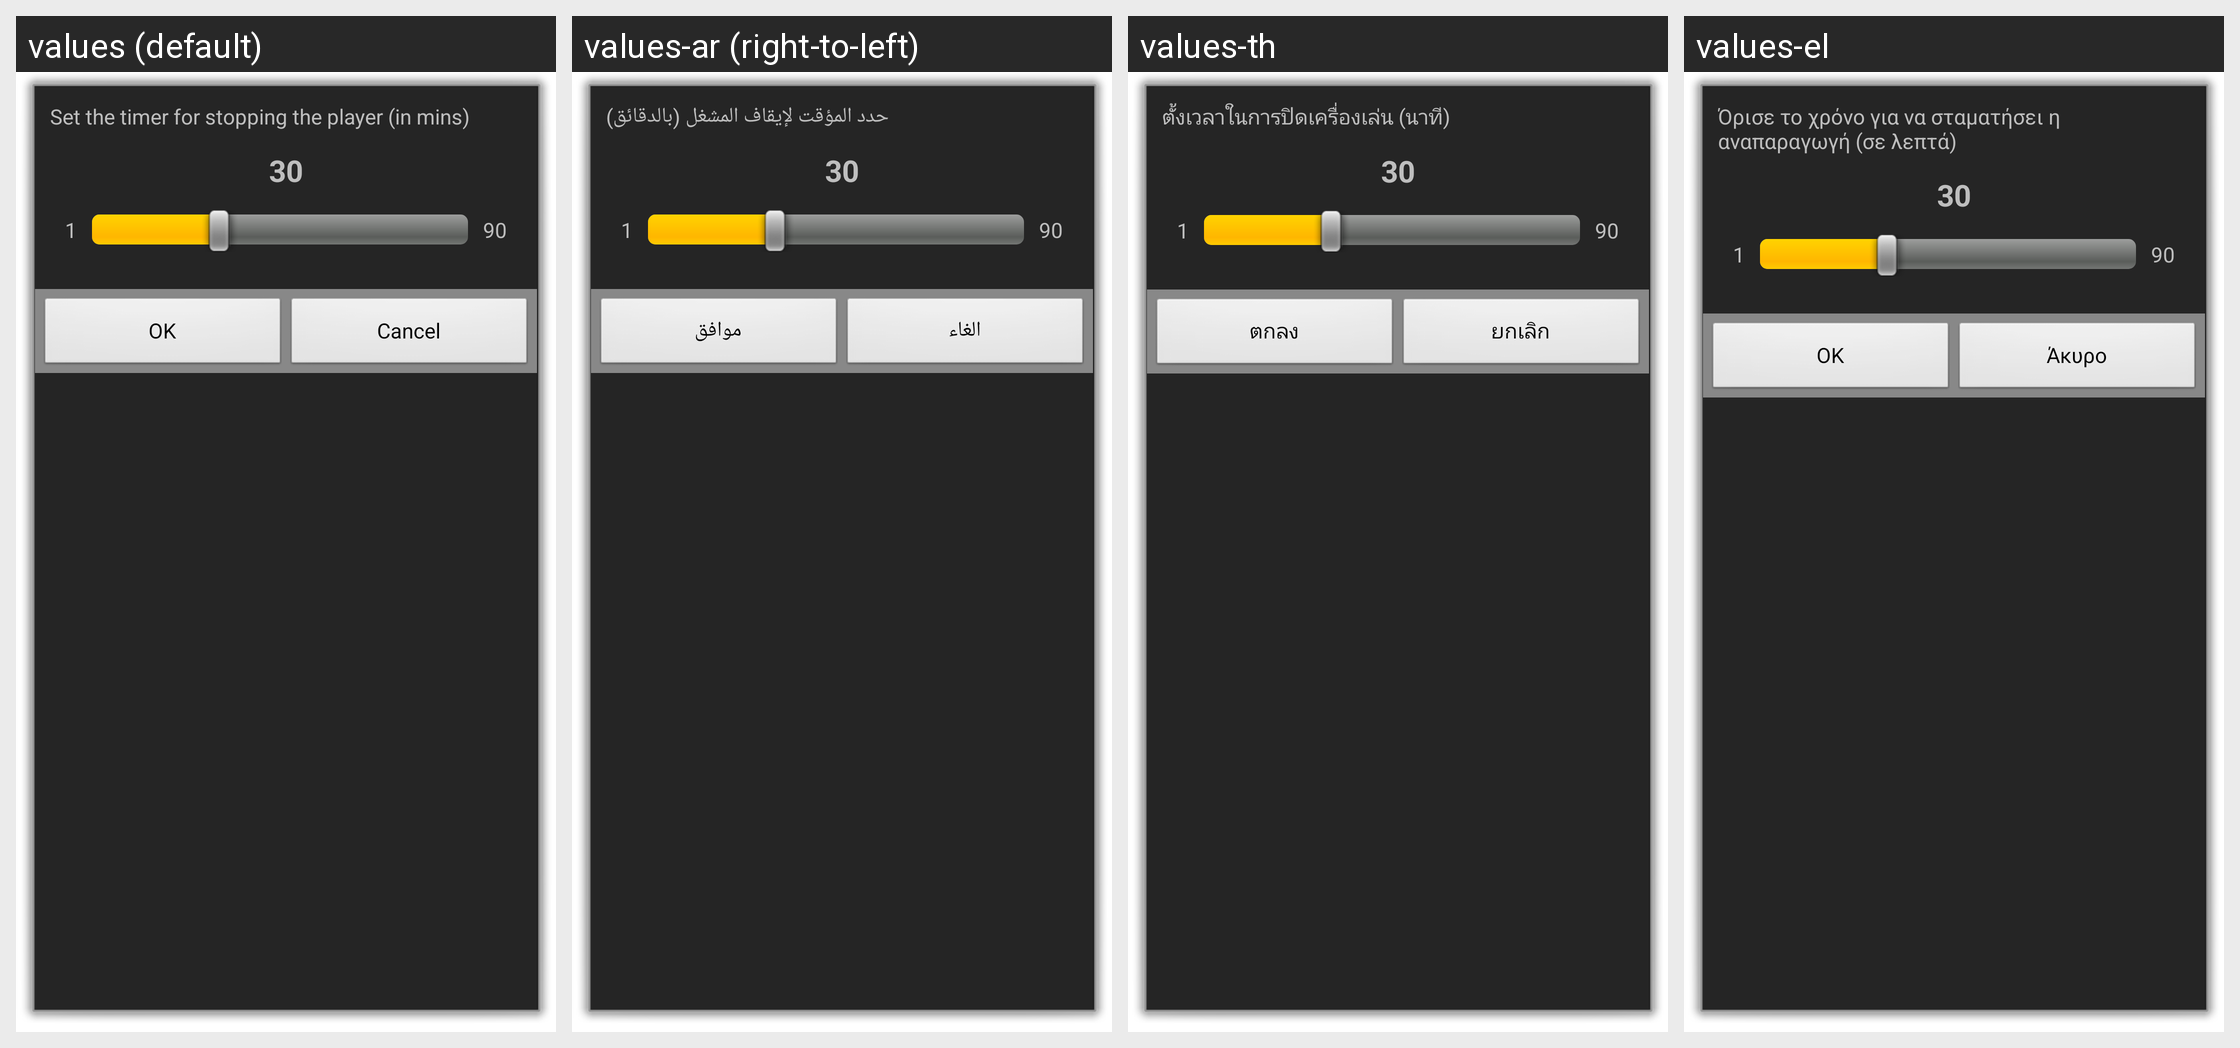

The Android screen above is rendered under several locales of the same app. Produce the string resources it draws, with the default and per-locale values.
Android screen res/layout/sleep_timer.xml rendered under 4 locales, left to right: values (default), values-ar (right-to-left), values-th, values-el. Device: Nexus 5 (rendered at 1080×1920; each locale shown at half size, 540×960, under a caption strip naming it); theme android:Theme.Dialog.
Other locales in the repository, not shown: values-bg, values-ca, values-cs, values-da, values-de, values-es, values-fr, values-hr, values-hu, values-it, values-ja, values-ko, values-mk, values-nl, values-pl, values-pt, values-ru, values-sv, values-tr, values-uk, values-vi, values-zh-rCN, values-zh-rTW.
Strings drawn on this screen, with the default value and each locale's value (text and hints the layout hard-codes, and strings that could not be matched under every locale, appear in the picture but are not listed):

sleep_timer_info
  values: Set the timer for stopping the player (in mins)
  values-ar: حدد المؤقت لإيقاف المشغل (بالدقائق)
  values-th: ตั้งเวลาในการปิดเครื่องเล่น (นาที)
  values-el: Όρισε το χρόνο για να σταματήσει η αναπαραγωγή (σε λεπτά)

ok
  values: OK
  values-ar: موافق
  values-th: ตกลง
  values-el: OK

cancel
  values: Cancel
  values-ar: الغاء
  values-th: ยกเลิก
  values-el: Άκυρο
